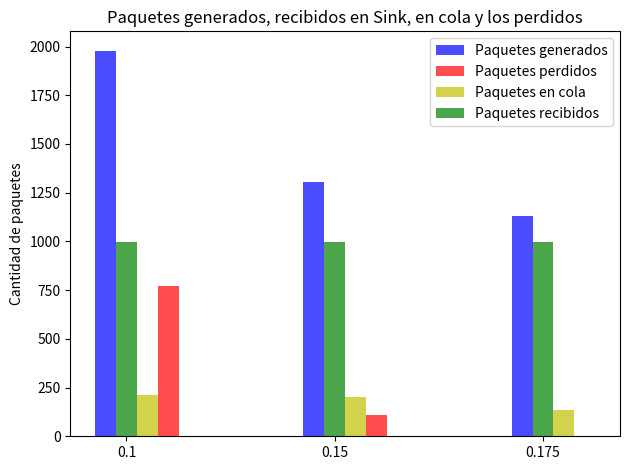

Recreate this plot in Python.
import numpy as np
import matplotlib.pyplot as plt

# data to plot
n_groups = 3

lost_packets = (770, 108, 0)
recive_packets = (998, 998, 996)
in_queue = (211, 201, 135)
generated = (1979, 1307, 1129)

# create plot
fig, ax = plt.subplots()
index = np.arange(n_groups)
bar_width = 0.1
opacity = 0.7


rects4 = plt.bar(index, generated, bar_width,
alpha=opacity,
color='b',
label='Paquetes generados')

rects1 = plt.bar(index + bar_width*3, lost_packets, bar_width,
alpha=opacity,
color='r',
label='Paquetes perdidos')


rects3 = plt.bar(index + bar_width*2, in_queue, bar_width,
alpha=opacity,
color='y',
label='Paquetes en cola')


rects2 = plt.bar(index + bar_width, recive_packets, bar_width,
alpha=opacity,
color='g',
label='Paquetes recibidos')

# plt.xlabel()
plt.ylabel('Cantidad de paquetes')
plt.title('Paquetes generados, recibidos en Sink, en cola y los perdidos')
plt.xticks(index + bar_width, ('0.1', '0.15', '0.175'))
plt.legend()

plt.tight_layout()
plt.show()
